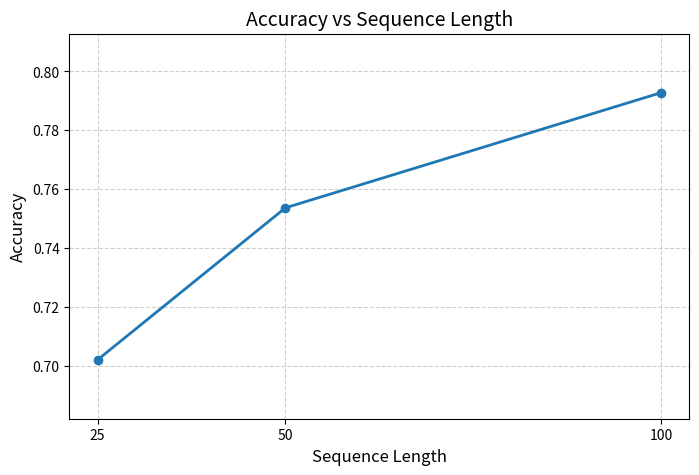

This chart was generated by the following Python code:
import matplotlib.pyplot as plt

# Your experiment results
seq_lengths = [25, 50, 100]
accuracies = [0.7021, 0.7537, 0.7928]

plt.figure(figsize=(8, 5))
plt.plot(seq_lengths, accuracies, marker='o', linewidth=2)

plt.title("Accuracy vs Sequence Length", fontsize=14)
plt.xlabel("Sequence Length", fontsize=12)
plt.ylabel("Accuracy", fontsize=12)

plt.grid(True, linestyle='--', alpha=0.6)

plt.xticks(seq_lengths)
plt.ylim(min(accuracies) - 0.02, max(accuracies) + 0.02)

# Save the plot
plt.savefig("accuracy_vs_seq_length.png", dpi=200, bbox_inches="tight")

# Show the plot
plt.show()
